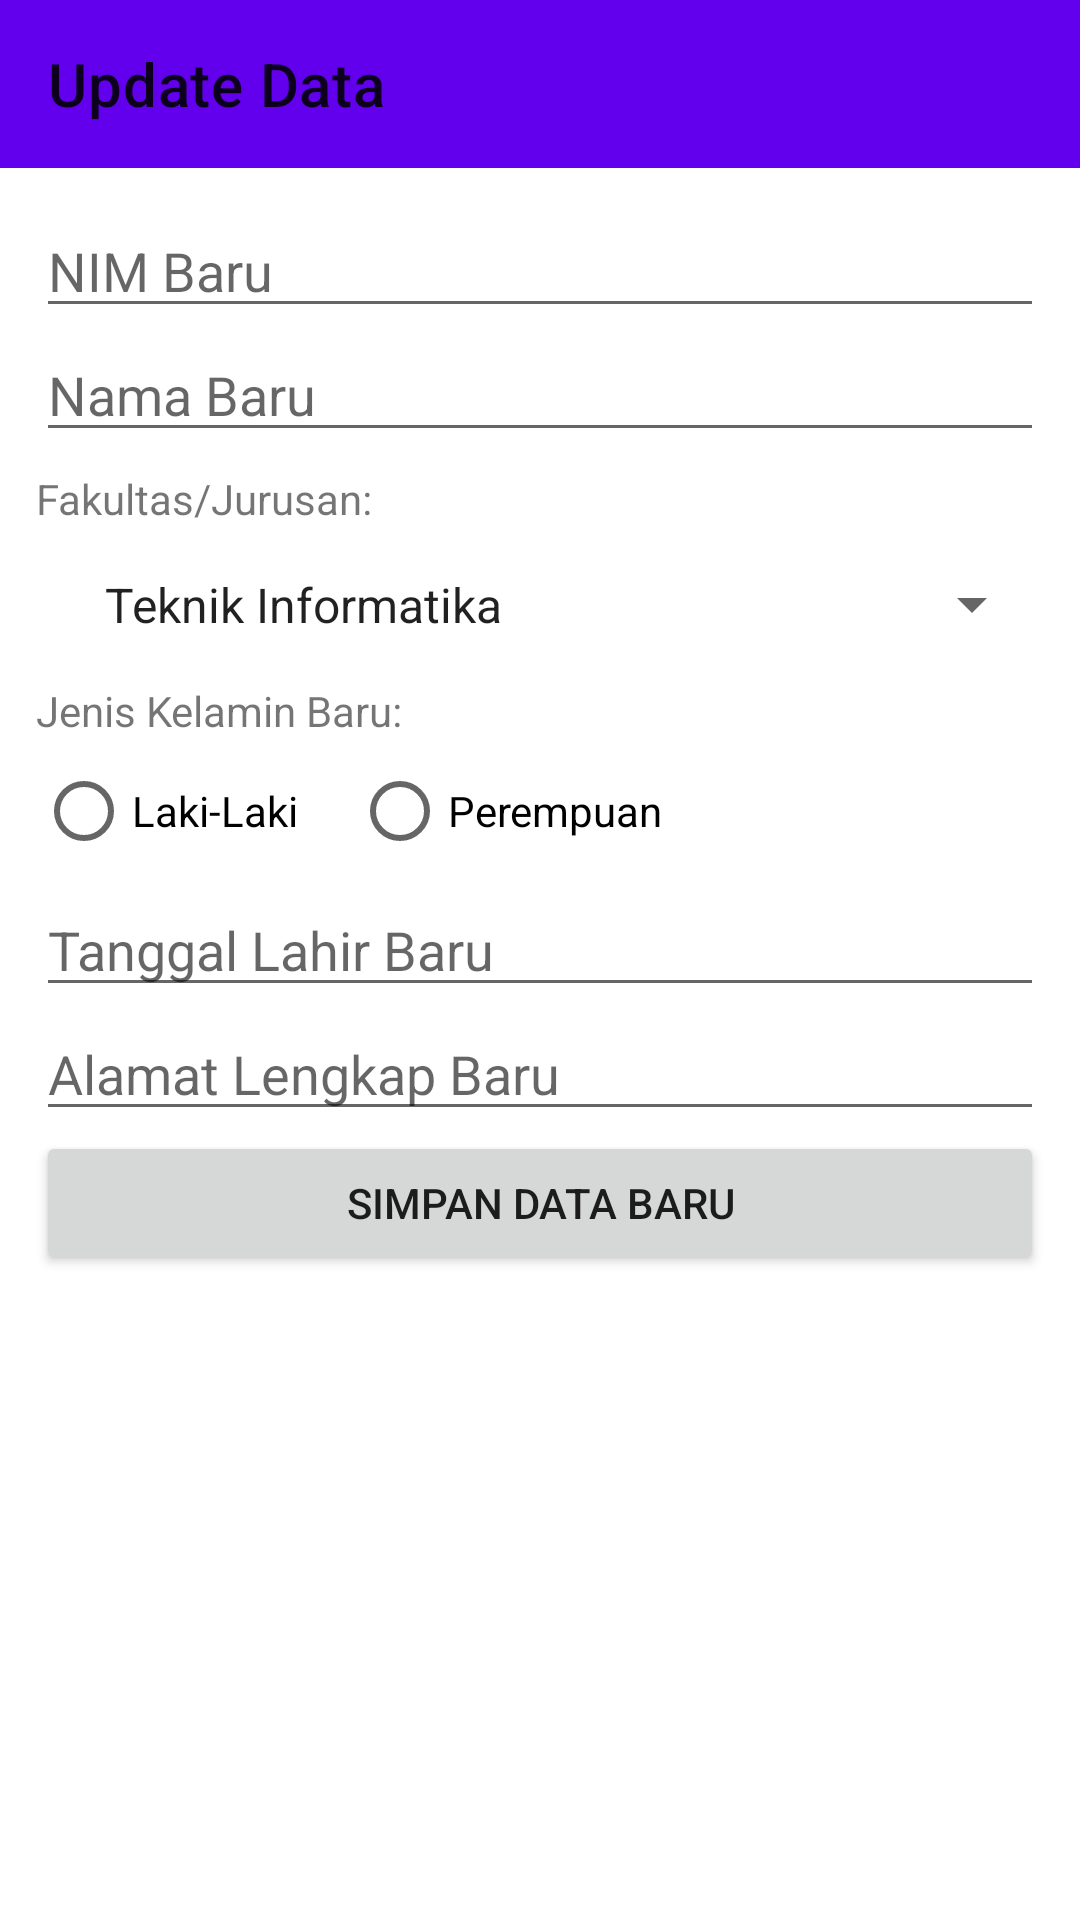

Produce the Android XML layout that renders to this screen, including the resource entries it uses.
<!-- AndroidManifest.xml: application theme Theme.UAS_MuhammadAsyrofAlfandi -->
<!-- res/layout/activity_update.xml -->
<?xml version="1.0" encoding="utf-8"?>
<LinearLayout xmlns:android="http://schemas.android.com/apk/res/android"
    xmlns:app="http://schemas.android.com/apk/res-auto"
    xmlns:tools="http://schemas.android.com/tools"
    android:layout_width="match_parent"
    android:layout_height="match_parent"
    android:orientation="vertical"
    tools:context=".Activity.UpdateActivity">

    <com.google.android.material.appbar.AppBarLayout
        android:id="@+id/appbar"
        android:layout_width="match_parent"
        android:layout_height="wrap_content"
        android:background="@color/colorPrimary"
        android:theme="@style/AppTheme.AppBarOverlay">

        <androidx.appcompat.widget.Toolbar
            android:id="@+id/toolbar"
            android:layout_width="match_parent"
            android:layout_height="match_parent"
            android:background="@color/colorPrimary"
            app:popupTheme="@style/AppTheme.PopupOverlay"
            app:title="Update Data" />

    </com.google.android.material.appbar.AppBarLayout>

    <LinearLayout
        android:layout_width="match_parent"
        android:layout_height="match_parent"
        android:layout_margin="12dp"
        android:orientation="vertical">

        <EditText
            android:id="@+id/new_nim"
            android:layout_width="match_parent"
            android:layout_height="wrap_content"
            android:ems="10"
            android:hint="NIM Baru"
            android:inputType="textPersonName"
            tools:ignore="HardcodedText" />

        <EditText
            android:id="@+id/new_nama"
            android:layout_width="match_parent"
            android:layout_height="wrap_content"
            android:ems="10"
            android:hint="Nama Baru"
            android:inputType="textPersonName"
            tools:ignore="HardcodedText" />

        <TextView
            android:layout_width="match_parent"
            android:layout_height="wrap_content"
            android:layout_marginTop="6dp"
            android:text="Fakultas/Jurusan:"
            tools:ignore="HardcodedText" />

        <Spinner
            android:id="@+id/new_jurusan"
            android:layout_width="match_parent"
            android:layout_height="wrap_content"
            android:entries="@array/daftar_jurusan"
            android:padding="15dp">

        </Spinner>

        <TextView
            android:layout_width="match_parent"
            android:layout_height="wrap_content"
            android:text="Jenis Kelamin Baru:" />

        <RadioGroup
            android:id="@+id/new_gender"
            android:layout_width="match_parent"
            android:layout_height="wrap_content"
            android:orientation="horizontal">

            <RadioButton
                android:id="@+id/new_male"
                android:layout_width="wrap_content"
                android:layout_height="wrap_content"
                android:checked="false"
                android:text="Laki-Laki" />

            <RadioButton
                android:id="@+id/new_famale"
                android:layout_width="wrap_content"
                android:layout_height="wrap_content"
                android:layout_marginLeft="18dp"
                android:text="Perempuan" />
        </RadioGroup>

        <EditText
            android:id="@+id/new_date"
            android:layout_width="match_parent"
            android:layout_height="wrap_content"
            android:ems="10"
            android:hint="Tanggal Lahir Baru"
            android:inputType="date" />

        <EditText
            android:id="@+id/new_alamat"
            android:layout_width="match_parent"
            android:layout_height="wrap_content"
            android:ems="10"
            android:hint="Alamat Lengkap Baru"
            android:inputType="textMultiLine" />

        <Button
            android:id="@+id/new_data"
            android:layout_width="match_parent"
            android:layout_height="wrap_content"
            android:text="Simpan Data Baru"
            tools:ignore="HardcodedText" />
    </LinearLayout>
</LinearLayout>
<!-- resources referenced by this layout -->
<resources>
  <string-array name="daftar_jurusan">
          <item>Teknik Informatika</item>
          <item>Manajemen Informatika</item>
          <item>Sastra Inggris</item>
          <item>Fakultas Ilmu Komunikasi</item>
          <item>Ekonomi Manajemen</item>
          <item>Ekonomi Akutansi</item>
      </string-array>
  <style name="Theme.UAS_MuhammadAsyrofAlfandi" parent="Theme.MaterialComponents.DayNight.DarkActionBar">
          
          <item name="colorPrimary">@color/purple_500</item>
          <item name="colorPrimaryVariant">@color/purple_700</item>
          <item name="colorOnPrimary">@color/white</item>
          
          <item name="colorSecondary">@color/teal_200</item>
          <item name="colorSecondaryVariant">@color/teal_700</item>
          <item name="colorOnSecondary">@color/black</item>
          
          <item name="android:statusBarColor" tools:targetApi="l">?attr/colorPrimaryVariant</item>
          
      </style>
  <!-- not gathered from this repository: default colours our renderer supplied (Android Studio template values) -->
  <color name="purple_500">#FF6200EE</color>
  <color name="purple_700">#FF3700B3</color>
  <color name="teal_200">#FF03DAC5</color>
  <color name="teal_700">#FF018786</color>
  <color name="black">#FF000000</color>
  <color name="white">#FFFFFFFF</color>
  <color name="colorPrimary">#FF6200EE</color>
</resources>
